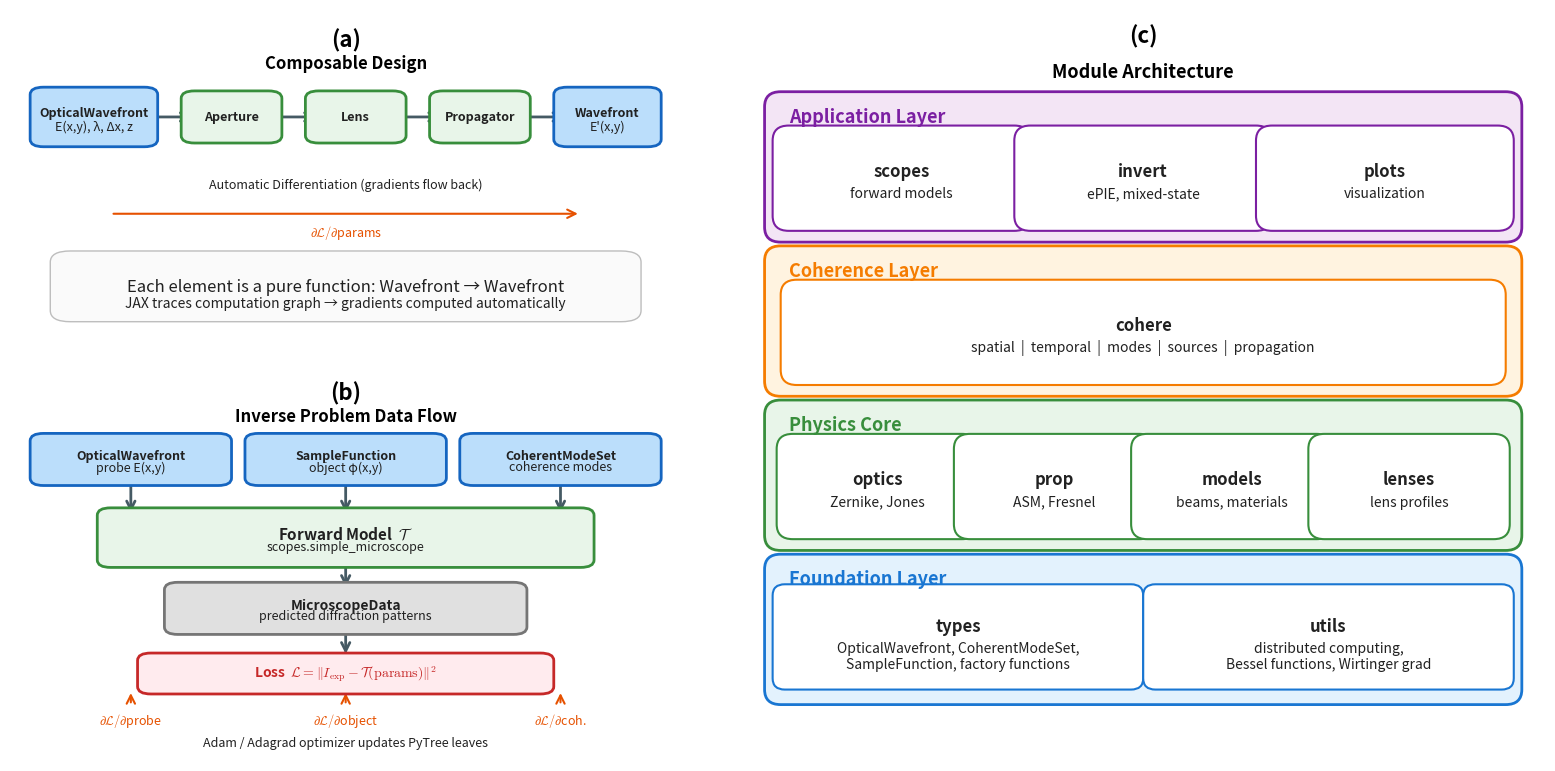

Python code for this plot: (Note: this script raises an exception after producing the figure.)
#!/usr/bin/env python3
"""Generate the Janssen library architecture figure.

This script creates a professional architecture diagram showing the four-tier
module structure, composable design, and data flow patterns in Janssen.

The figure is saved as both PDF (for LaTeX) and PNG (for README).
"""

import matplotlib.pyplot as plt
import matplotlib.patches as mpatches
from matplotlib.patches import FancyBboxPatch, FancyArrowPatch, ConnectionPatch
import numpy as np

# Enable LaTeX rendering for mathematical symbols
plt.rcParams['text.usetex'] = False  # Use mathtext instead of full LaTeX
plt.rcParams['mathtext.fontset'] = 'cm'  # Computer Modern for math

# Set up the figure with three panels
fig = plt.figure(figsize=(16, 10))

# Color scheme - professional blues and grays
COLORS = {
    'foundation': '#E3F2FD',      # Light blue
    'foundation_border': '#1976D2',
    'physics': '#E8F5E9',          # Light green
    'physics_border': '#388E3C',
    'coherence': '#FFF3E0',        # Light orange
    'coherence_border': '#F57C00',
    'application': '#F3E5F5',      # Light purple
    'application_border': '#7B1FA2',
    'wavefront': '#BBDEFB',        # Medium blue
    'wavefront_border': '#1565C0',
    'arrow': '#455A64',            # Dark gray
    'text': '#212121',             # Near black
    'subtext': '#212121',          # Black (same as text for readability)
    'gradient_start': '#42A5F5',   # Gradient blue
    'gradient_end': '#1565C0',
}


def draw_rounded_box(ax, x, y, width, height, label, sublabel=None,
                     facecolor='white', edgecolor='black', fontsize=10,
                     sublabel_fontsize=8, linewidth=2, alpha=1.0):
    """Draw a rounded rectangle with label."""
    box = FancyBboxPatch(
        (x, y), width, height,
        boxstyle="round,pad=0.02,rounding_size=0.02",
        facecolor=facecolor,
        edgecolor=edgecolor,
        linewidth=linewidth,
        alpha=alpha,
        transform=ax.transAxes,
        zorder=2
    )
    ax.add_patch(box)

    # Main label
    if sublabel:
        label_y = y + height * 0.6
    else:
        label_y = y + height / 2

    ax.text(x + width / 2, label_y, label,
            ha='center', va='center',
            fontsize=fontsize, fontweight='bold',
            color=COLORS['text'],
            transform=ax.transAxes, zorder=3)

    # Sublabel
    if sublabel:
        ax.text(x + width / 2, y + height * 0.3, sublabel,
                ha='center', va='center',
                fontsize=sublabel_fontsize,
                color=COLORS['subtext'],
                transform=ax.transAxes, zorder=3)

    return box


def draw_arrow(ax, start, end, color=None, style='->', linewidth=2,
               connectionstyle="arc3,rad=0"):
    """Draw an arrow between two points."""
    if color is None:
        color = COLORS['arrow']
    arrow = FancyArrowPatch(
        start, end,
        arrowstyle=style,
        color=color,
        linewidth=linewidth,
        connectionstyle=connectionstyle,
        transform=ax.transAxes,
        zorder=1,
        mutation_scale=15
    )
    ax.add_patch(arrow)
    return arrow


def draw_panel_a(ax):
    """Panel A: Composable Design - wavefront transformations."""
    ax.set_xlim(0, 1)
    ax.set_ylim(0, 1)
    ax.axis('off')

    # Title
    ax.text(0.5, 0.95, '(a)', fontsize=16, fontweight='bold',
            ha='center', va='top', transform=ax.transAxes)
    ax.text(0.5, 0.88, 'Composable Design', fontsize=12, fontweight='bold',
            ha='center', va='top', transform=ax.transAxes)

    # Layout parameters - align with panel (c)
    # Panel (c) has: OpticalWavefront at x=0.05, CoherentModeSet ends at x=0.95
    x_start = 0.05  # align with panel (c) OpticalWavefront
    x_end = 0.95    # align with panel (c) CoherentModeSet end

    wf_height = 0.12
    wf_y = 0.65
    op_height = 0.10
    op_y = wf_y + 0.01

    # Box widths
    wf1_width = 0.15  # OpticalWavefront
    op_width = 0.11   # operation boxes (Aperture, Lens, Propagator)
    wf2_width = 0.12  # final Wavefront

    # Calculate spacing
    # Total box width: wf1 + 3*op + wf2 = 0.15 + 0.33 + 0.12 = 0.60
    # Available width: x_end - x_start = 0.90
    # Space for 4 gaps: 0.90 - 0.60 = 0.30, so each gap = 0.075
    total_box_width = wf1_width + 3 * op_width + wf2_width
    total_width = x_end - x_start
    gap = (total_width - total_box_width) / 4  # 4 gaps between 5 boxes

    # Positions (x coordinates for left edge of each box)
    x1 = x_start                          # OpticalWavefront
    x2 = x1 + wf1_width + gap             # Aperture
    x3 = x2 + op_width + gap              # Lens
    x4 = x3 + op_width + gap              # Propagator
    x5 = x4 + op_width + gap              # Wavefront (should end at x_end)

    # Starting wavefront
    draw_rounded_box(ax, x1, wf_y, wf1_width, wf_height,
                     'OpticalWavefront', 'E(x,y), λ, Δx, z',
                     facecolor=COLORS['wavefront'],
                     edgecolor=COLORS['wavefront_border'],
                     fontsize=9, sublabel_fontsize=9)

    # Operation boxes
    ops = [
        ('Aperture', x2),
        ('Lens', x3),
        ('Propagator', x4),
    ]

    for op_name, op_x in ops:
        draw_rounded_box(ax, op_x, op_y, op_width, op_height,
                         op_name, None,
                         facecolor=COLORS['physics'],
                         edgecolor=COLORS['physics_border'],
                         fontsize=9)

    # Final wavefront
    draw_rounded_box(ax, x5, wf_y, wf2_width, wf_height,
                     'Wavefront', "E'(x,y)",
                     facecolor=COLORS['wavefront'],
                     edgecolor=COLORS['wavefront_border'],
                     fontsize=9, sublabel_fontsize=9)

    # Arrows between elements
    arrow_y = wf_y + wf_height / 2
    arrows = [
        (x1 + wf1_width, x2),              # after OpticalWavefront -> Aperture
        (x2 + op_width, x3),               # after Aperture -> Lens
        (x3 + op_width, x4),               # after Lens -> Propagator
        (x4 + op_width, x5),               # after Propagator -> Wavefront
    ]
    for start_x, end_x in arrows:
        draw_arrow(ax, (start_x, arrow_y), (end_x, arrow_y))

    # Gradient arrows going back
    grad_y = 0.45
    ax.text(0.5, grad_y + 0.08, 'Automatic Differentiation (gradients flow back)',
            ha='center', va='center', fontsize=9, style='italic',
            color=COLORS['subtext'], transform=ax.transAxes)

    # Dashed arrow showing gradient flow
    draw_arrow(ax, (0.85, grad_y), (0.15, grad_y),
               color='#E65100', style='<-', linewidth=1.5)

    ax.text(0.5, grad_y - 0.05, r'$\partial\mathcal{L}/\partial$params',
            ha='center', va='center', fontsize=9,
            color='#E65100', transform=ax.transAxes)

    # Key message box
    msg_box = FancyBboxPatch(
        (0.08, 0.18), 0.84, 0.15,
        boxstyle="round,pad=0.02,rounding_size=0.03",
        facecolor='#FAFAFA',
        edgecolor='#BDBDBD',
        linewidth=1,
        transform=ax.transAxes,
        zorder=1
    )
    ax.add_patch(msg_box)
    ax.text(0.5, 0.255, 'Each element is a pure function: Wavefront → Wavefront',
            ha='center', va='center', fontsize=12,
            color=COLORS['text'], transform=ax.transAxes)
    ax.text(0.5, 0.21, 'JAX traces computation graph → gradients computed automatically',
            ha='center', va='center', fontsize=10,
            color=COLORS['text'], transform=ax.transAxes)


def draw_panel_b(ax):
    """Panel B: Four-tier module structure."""
    ax.set_xlim(0, 1)
    ax.set_ylim(0, 1)
    ax.axis('off')

    # Title
    ax.text(0.5, 0.98, '(c)', fontsize=16, fontweight='bold',
            ha='center', va='top', transform=ax.transAxes)
    ax.text(0.5, 0.93, 'Module Architecture', fontsize=13, fontweight='bold',
            ha='center', va='top', transform=ax.transAxes)

    # Layer dimensions
    margin = 0.04
    layer_width = 1 - 2 * margin
    layer_height = 0.18
    gap = 0.025

    # Application Layer (top)
    app_y = 0.70
    app_box = FancyBboxPatch(
        (margin, app_y), layer_width, layer_height,
        boxstyle="round,pad=0.01,rounding_size=0.02",
        facecolor=COLORS['application'],
        edgecolor=COLORS['application_border'],
        linewidth=2,
        transform=ax.transAxes,
        zorder=1
    )
    ax.add_patch(app_box)
    ax.text(margin + 0.02, app_y + layer_height - 0.01, 'Application Layer',
            fontsize=13, fontweight='bold', color=COLORS['application_border'],
            va='top', transform=ax.transAxes)

    # Application modules
    app_modules = [
        ('scopes', 'forward models'),
        ('invert', 'ePIE, mixed-state'),
        ('plots', 'visualization'),
    ]
    mod_width = 0.28
    mod_height = 0.10
    mod_y = app_y + 0.025
    mod_gap = 0.02  # gap between modules
    n_mods = len(app_modules)
    total_mods_width = n_mods * mod_width + (n_mods - 1) * mod_gap
    mod_start_x = margin + (layer_width - total_mods_width) / 2  # center modules
    for i, (name, desc) in enumerate(app_modules):
        mod_x = mod_start_x + i * (mod_width + mod_gap)
        draw_rounded_box(ax, mod_x, mod_y, mod_width, mod_height,
                         name, desc,
                         facecolor='white',
                         edgecolor=COLORS['application_border'],
                         fontsize=12, sublabel_fontsize=10, linewidth=1.5)

    # Coherence Layer
    coh_y = app_y - layer_height - gap
    coh_box = FancyBboxPatch(
        (margin, coh_y), layer_width, layer_height,
        boxstyle="round,pad=0.01,rounding_size=0.02",
        facecolor=COLORS['coherence'],
        edgecolor=COLORS['coherence_border'],
        linewidth=2,
        transform=ax.transAxes,
        zorder=1
    )
    ax.add_patch(coh_box)
    ax.text(margin + 0.02, coh_y + layer_height - 0.01, 'Coherence Layer',
            fontsize=13, fontweight='bold', color=COLORS['coherence_border'],
            va='top', transform=ax.transAxes)

    # Coherence module (single wide box) - centered
    coh_mod_width = layer_width - 0.06
    coh_mod_x = margin + (layer_width - coh_mod_width) / 2
    draw_rounded_box(ax, coh_mod_x, coh_y + 0.025, coh_mod_width, mod_height,
                     'cohere', 'spatial  |  temporal  |  modes  |  sources  |  propagation',
                     facecolor='white',
                     edgecolor=COLORS['coherence_border'],
                     fontsize=12, sublabel_fontsize=10, linewidth=1.5)

    # Physics Core Layer
    phys_y = coh_y - layer_height - gap
    phys_box = FancyBboxPatch(
        (margin, phys_y), layer_width, layer_height,
        boxstyle="round,pad=0.01,rounding_size=0.02",
        facecolor=COLORS['physics'],
        edgecolor=COLORS['physics_border'],
        linewidth=2,
        transform=ax.transAxes,
        zorder=1
    )
    ax.add_patch(phys_box)
    ax.text(margin + 0.02, phys_y + layer_height - 0.01, 'Physics Core',
            fontsize=13, fontweight='bold', color=COLORS['physics_border'],
            va='top', transform=ax.transAxes)

    # Physics modules
    phys_modules = [
        ('optics', 'Zernike, Jones'),
        ('prop', 'ASM, Fresnel'),
        ('models', 'beams, materials'),
        ('lenses', 'lens profiles'),
    ]
    mod_width = 0.21
    mod_gap = 0.01  # gap between modules
    n_mods = len(phys_modules)
    total_mods_width = n_mods * mod_width + (n_mods - 1) * mod_gap
    mod_start_x = margin + (layer_width - total_mods_width) / 2  # center modules
    for i, (name, desc) in enumerate(phys_modules):
        mod_x = mod_start_x + i * (mod_width + mod_gap)
        draw_rounded_box(ax, mod_x, phys_y + 0.025, mod_width, mod_height,
                         name, desc,
                         facecolor='white',
                         edgecolor=COLORS['physics_border'],
                         fontsize=12, sublabel_fontsize=10, linewidth=1.5)

    # Foundation Layer
    found_y = phys_y - layer_height - gap
    found_box = FancyBboxPatch(
        (margin, found_y), layer_width, layer_height,
        boxstyle="round,pad=0.01,rounding_size=0.02",
        facecolor=COLORS['foundation'],
        edgecolor=COLORS['foundation_border'],
        linewidth=2,
        transform=ax.transAxes,
        zorder=1
    )
    ax.add_patch(found_box)
    ax.text(margin + 0.02, found_y + layer_height - 0.01, 'Foundation Layer',
            fontsize=13, fontweight='bold', color=COLORS['foundation_border'],
            va='top', transform=ax.transAxes)

    # Foundation modules
    found_modules = [
        ('types', 'OpticalWavefront, CoherentModeSet,\nSampleFunction, factory functions'),
        ('utils', 'distributed computing,\nBessel functions, Wirtinger grad'),
    ]
    mod_width = 0.44
    mod_gap = 0.02  # gap between modules
    n_mods = len(found_modules)
    total_mods_width = n_mods * mod_width + (n_mods - 1) * mod_gap
    mod_start_x = margin + (layer_width - total_mods_width) / 2  # center modules
    for i, (name, desc) in enumerate(found_modules):
        mod_x = mod_start_x + i * (mod_width + mod_gap)
        # Draw box manually for multiline
        box = FancyBboxPatch(
            (mod_x, found_y + 0.02), mod_width, mod_height + 0.02,
            boxstyle="round,pad=0.01,rounding_size=0.015",
            facecolor='white',
            edgecolor=COLORS['foundation_border'],
            linewidth=1.5,
            transform=ax.transAxes,
            zorder=2
        )
        ax.add_patch(box)
        ax.text(mod_x + mod_width / 2, found_y + 0.095, name,
                ha='center', va='center', fontsize=12, fontweight='bold',
                color=COLORS['text'], transform=ax.transAxes)
        ax.text(mod_x + mod_width / 2, found_y + 0.055, desc,
                ha='center', va='center', fontsize=10,
                color=COLORS['subtext'], transform=ax.transAxes)


def draw_panel_c(ax):
    """Panel C: Data flow in inverse problem."""
    ax.set_xlim(0, 1)
    ax.set_ylim(0, 1)
    ax.axis('off')

    # Title
    ax.text(0.5, 1.02, '(b)', fontsize=16, fontweight='bold',
            ha='center', va='top', transform=ax.transAxes)
    ax.text(0.5, 0.95, 'Inverse Problem Data Flow', fontsize=12, fontweight='bold',
            ha='center', va='top', transform=ax.transAxes)

    # Input PyTrees (top row)
    input_width = 0.26
    input_height = 0.10
    input_y = 0.76

    inputs = [
        ('OpticalWavefront', 'probe E(x,y)', 0.05),
        ('SampleFunction', 'object φ(x,y)', 0.37),
        ('CoherentModeSet', 'coherence modes', 0.69),
    ]

    for name, desc, x in inputs:
        draw_rounded_box(ax, x, input_y, input_width, input_height,
                         name, desc,
                         facecolor=COLORS['wavefront'],
                         edgecolor=COLORS['wavefront_border'],
                         fontsize=9, sublabel_fontsize=9)

    # Arrows down to forward model
    for x in [0.18, 0.50, 0.82]:
        draw_arrow(ax, (x, input_y), (x, 0.66))

    # Forward model box
    fwd_y = 0.54
    draw_rounded_box(ax, 0.15, fwd_y, 0.70, 0.12,
                     r'Forward Model  $\mathcal{T}$', 'scopes.simple_microscope',
                     facecolor=COLORS['physics'],
                     edgecolor=COLORS['physics_border'],
                     fontsize=11, sublabel_fontsize=9)

    # Arrow to output
    draw_arrow(ax, (0.50, fwd_y), (0.50, 0.46))

    # Output box
    out_y = 0.36
    draw_rounded_box(ax, 0.25, out_y, 0.50, 0.10,
                     'MicroscopeData', 'predicted diffraction patterns',
                     facecolor='#E0E0E0',
                     edgecolor='#757575',
                     fontsize=10, sublabel_fontsize=9)

    # Arrow to loss
    draw_arrow(ax, (0.50, out_y), (0.50, 0.28))

    # Loss box
    loss_y = 0.19
    loss_box = FancyBboxPatch(
        (0.20, loss_y), 0.60, 0.09,
        boxstyle="round,pad=0.01,rounding_size=0.02",
        facecolor='#FFEBEE',
        edgecolor='#C62828',
        linewidth=2,
        transform=ax.transAxes,
        zorder=2
    )
    ax.add_patch(loss_box)
    ax.text(0.50, loss_y + 0.045, r'Loss  $\mathcal{L} = \|I_{\mathrm{exp}} - \mathcal{T}(\mathrm{params})\|^2$',
            ha='center', va='center', fontsize=10, fontweight='bold',
            color='#C62828', transform=ax.transAxes)

    # Gradient arrows back up
    grad_y = 0.11
    grad_labels = [
        (r'$\partial\mathcal{L}/\partial$probe', 0.18),
        (r'$\partial\mathcal{L}/\partial$object', 0.50),
        (r'$\partial\mathcal{L}/\partial$coh.', 0.82),
    ]

    for label, x in grad_labels:
        draw_arrow(ax, (x, loss_y), (x, grad_y + 0.04),
                   color='#E65100', style='<-', linewidth=1.5)
        ax.text(x, grad_y, label, ha='center', va='center',
                fontsize=9, color='#E65100', transform=ax.transAxes)

    # Optimizer note
    ax.text(0.50, 0.05, 'Adam / Adagrad optimizer updates PyTree leaves',
            ha='center', va='center', fontsize=9, style='italic',
            color=COLORS['subtext'], transform=ax.transAxes)


def main():
    """Generate the architecture figure."""
    # Create figure with GridSpec for panel layout
    fig = plt.figure(figsize=(16, 8))

    # Panel A takes top-left, Panel B takes right side, Panel C takes bottom-left
    # Using GridSpec for flexible layout
    from matplotlib.gridspec import GridSpec
    gs = GridSpec(2, 2, figure=fig, width_ratios=[1, 1.2], height_ratios=[1, 1],
                  wspace=0.08, hspace=0.02,
                  left=0.02, right=0.98, top=0.96, bottom=0.02)

    ax_a = fig.add_subplot(gs[0, 0])
    ax_c = fig.add_subplot(gs[1, 0])
    ax_b = fig.add_subplot(gs[:, 1])  # Panel B spans both rows

    # Draw panels
    draw_panel_a(ax_a)
    draw_panel_b(ax_b)
    draw_panel_c(ax_c)

    # Save figures
    import os
    script_dir = os.path.dirname(os.path.abspath(__file__))
    docs_dir = os.path.dirname(script_dir)  # docs/

    # Save to docs/source/tutorials/Figures directory
    tutorials_fig_dir = os.path.join(docs_dir, 'source', 'tutorials', 'Figures')
    os.makedirs(tutorials_fig_dir, exist_ok=True)

    pdf_path = os.path.join(tutorials_fig_dir, 'architecture_figure.pdf')
    png_path = os.path.join(tutorials_fig_dir, 'architecture_figure.png')

    fig.savefig(pdf_path, format='pdf', bbox_inches='tight', dpi=300)
    fig.savefig(png_path, format='png', bbox_inches='tight', dpi=300)

    print(f"Saved: {pdf_path}")
    print(f"Saved: {png_path}")

    # Also save to the paper's Figures directory
    paper_fig_dir = os.path.expanduser('~/Papers/Optical Ptychography/Figures')
    if os.path.exists(paper_fig_dir):
        paper_pdf = os.path.join(paper_fig_dir, 'Outline.pdf')
        paper_png = os.path.join(paper_fig_dir, 'Outline.png')
        fig.savefig(paper_pdf, format='pdf', bbox_inches='tight', dpi=300)
        fig.savefig(paper_png, format='png', bbox_inches='tight', dpi=300)
        print(f"Saved: {paper_pdf}")
        print(f"Saved: {paper_png}")

    plt.close(fig)


if __name__ == '__main__':
    main()
